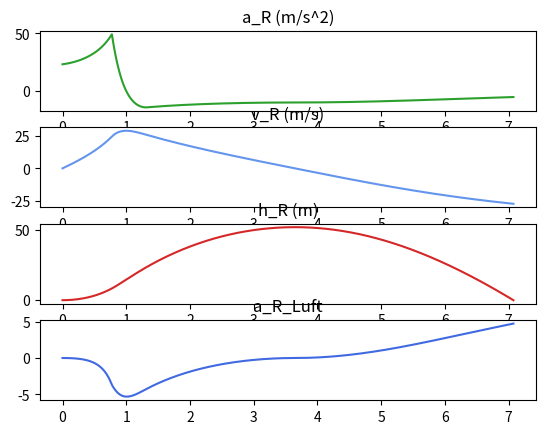

Write the Python code that produced this figure.
"""
calc2_v1.2.1.py 
(c) 2022 Janik-ux
licensed under MIT license

This program simulates the two dimensional flight of a waterrocket.
"""

import math
import matplotlib.pyplot as plt

# "naturkonstanten" und Umwelteinflüsse
R      = 8.3145   # J/(mol*K) Reynoldzahl
M      = 0.028949 # kg/mol Molmasse Luft
G      = 6.67259 * 10**-11 # Gravitationskonstante
m_Erde = 5.972 * 10**24 # Masse der Erde
radius_Erde = 6.371000785 * 10**6 # radius der Erde 6000km
rho_W  = 997  # kg/m^3
p_A0   = 1.01325*10**5 # Pa Außendruck auf Meereshöhe nach ISA
T      = 288.15   # K entspricht 15°C nach ISA
h_Boden= 100 # m über NN

# variable Umwelteinflüsse
def p_A(h):
    return p_A0 * (1-(0.0065*h)/T)
def rho_L_A(h):
    p = p_A(h)
    return (p*M)/(R*T)
def g(h):
    return -(G*m_Erde)/(h+radius_Erde)**2

# Raketenspezifikationen
V_T   = 0.001 # m^3 Tankvolumen (1.5l = 1.5dm³ /1000 = 0.0015m³)
m_W_s = 0.3  # kg Masse Füllwasser
m_Struktur = 0.15 # kg Masse der leeren Flasche
m_Nutz     = 0 # Masse der Nutzlast
p_P   = 6*10**5 # Pumpendruck, den man aufpumpt
A_R   = 0.00785 # m^2 1/4*pi*(10cm/100)^2 = m^2 Fläche der Rakete in Strömungsrichtung
d_D   = 4      # mm Düsendurchmesser
c_w_R = 0.2 # Luftwiderstandsbeiwert der Rakete
# cw hieraus entnommen: https://www.dlr.de/schoollab/Portaldata/24/Resources/dokumente/go/14.8.02_Ankuendigung.pdf
h_start = 0 # m über Boden

# Einstellungen
dt         = 0.001 # sec the smaller, the longer the program is running
max_t      = 20 # wie lange soll simuliert werden
debug      = False
calculate_LW = True # Luftwiderstand berechnen

# vom Programm berechnete Werte
p_0   = p_A(h_start+h_Boden)+p_P # Pa Gesamtdruck, also Luftpumpenablesung plus ~1
V_W_s = m_W_s / rho_W # m^3 = kg/kg/m^3
m_L_s = (V_T - V_W_s)*((p_0*M)/(R*T)) # kg
A_D   = 1/4*math.pi*(d_D/1000)**2  # m^2 = 1/4*pi*(mm/1000=m^2) 
m_R_s = m_Struktur+m_Nutz+m_L_s+m_W_s # Flasche + Nutzlast + Wasser + Luft

# initialisieren der Speicherstrukturen für die Werte
v_str_list    = []
t_list        = []
V_W_list      = []
p_L_list      = []
m_L_list      = []
h_R_list      = []
v_R_list      = []
a_R_list      = []
m_R_list      = []
a_R_Luft_list = []
twr_list      = []

# Über die Berechnung variable Werte:
h_R = h_start # m Höhe der Rakete ü Boden
v_R = 0 # m/s Geschwindigkeit der Rakete
m_R = m_R_s # Masse Rakete
V_W = V_W_s # Volumen Wasser
m_L = m_L_s # Masse Luft
t   = 0

# Schleife für numerische Integration über dt
while t < max_t and h_R>=0:
    rho_L = (m_L)/(V_T-V_W) # Dichte des Wassers bei gegebenem Volumen
    p_L = round((rho_L*R*T)/M, 10) # round because of the division problem of a computer (1.00000000001)

    # Druckausgleich, sozusagen rückwärts fließende Luft
    if p_L < p_A(h_R+h_Boden):
        print(f"p_L < p_A ({p_L})")
        print(f"Druckausgleich nach {t} Sekunden.")

        p_L = p_A(h_R+h_Boden) # sure not right, but otherwise it would produce complex numbers in v_str
        rho_L = (p_L*M)/(R*T) # all values match them outside the rocket
        m_L = rho_L*V_T # V_W has to be 0, so V_T-V_W = V_T
    
    # Bremsung durch Luft
    if calculate_LW:
        # Berechnung des Geschwindigkeitsverlustes durch die Umgebungsluft
        richtung = -1 if v_R > 0 else 1 # durch Quadrat verliert v_R Vorzeichen in der nächsten Rechung
        F_Luft = (1/2*rho_L_A(h_R+h_Boden)*A_R*c_w_R*v_R**2)*richtung
        # print(F_Luft)
        # v = F/m*t
        dv_R_Luft = F_Luft/m_R*dt
    else:
        dv_R_Luft = 0


    # wässriger Antrieb
    if V_W>0:
        # Austrittsgeschwindigkeit
        v_str = (2*(p_L-p_A(h_R+h_Boden))/rho_W)**0.5 # siehe Gl.2@formulas_v2.0.md

        # Volumenabfluss des Wassers
        # m^3 = m/s * m^2 * s
        dV_W = (v_str*A_D*dt)

        # Kraft durch Rückstoß von Strahl erzeugt
        F_R_str = dV_W*rho_W*v_str

        # Geschwindigkeitszuwachs durch v_str
        # m/s = m^3*kg/m^3*m/s/kg
        dv_R_str = F_R_str/m_R

        dm_L = 0 # Die Luft kann noch nicht ausströmen


    # luftdruckantrieb -> Machzahl beachten = andere Formel!
    else:
        # Austrittsgeschwindigkeit
        v_str = (2*(p_L-p_A(h_R+h_Boden))/rho_L)**0.5

        # Massenabfluss der Luft
        # kg = m/s*m^2*s*kg/m^3
        dm_L = (v_str*A_D*dt*rho_L)

        # Kraft durch Rückstoß von Strahl erzeugt
        F_R_str = (dm_L*v_str)

        # Geschwindigkeitszuwachs durch v_str
        # m/s = m^3*kg/m^3*m/s/kg
        dv_R_str = (F_R_str/m_R) # Geschwindigkeitszuwachs durch v_str

        dV_W = 0 # Wasser ist schon alle

    twr = abs(F_R_str)/abs(g(h_R+h_Boden)*dt*m_R)

    # Veränderung der Geschwindigkeit der Rakete
    dv_R = dv_R_str + g(h_R+h_Boden)*dt + dv_R_Luft

    # Ändern der Geschwindigkeits und Höhenwerte
    v_R += dv_R
    h_R += v_R*dt

    # debug
    if debug:
        print(f"V_W: {V_W}")
        print(f"m_L: {m_L}")
        print(f"v_str: {v_str}")
        print(f"dV: {(v_str*A_D*dt)}")
        print(f"rho_L: {rho_L}")
        print(f"p_L: {p_L}")

    # to plot
    v_str_list.append(v_str)
    t_list.append(round(t, len(str(dt).split(".")[1]))) # eliminate bad computer arithmetic 
    V_W_list.append(V_W)
    p_L_list.append(p_L)
    m_L_list.append(m_L)
    v_R_list.append(v_R)
    a_R_list.append(dv_R/dt) # m/s/dt(s)/dt(s)=m/s/s=m/s^2
    h_R_list.append(h_R)
    m_R_list.append(m_R)
    a_R_Luft_list.append(dv_R_Luft/dt)
    twr_list.append(twr)

    # Variablen wieder anpassen
    V_W -= dV_W
    if V_W < 0:
        dV_W += V_W # dV_W muss auf null kommen, sonst wird zu viel masse abgezogen
        print(f"V_W < 0! ({V_W})")
        print(f"Wasser leer nach {t} Sekunden")
        V_W = 0 # kann nicht kleiner als null werden
    m_R -= dV_W*rho_W
    m_R -= dm_L
    m_L -= dm_L

    # Zeit schreitet voran
    t += dt


print(f"Total Iterations: {round(t/dt, 0)}")
# print(p_L_list)

# Plot
fig, axs = plt.subplots(4)

# plt info box
# props = dict(boxstyle='round', facecolor='wheat', alpha=0.5)
# textstr = f"Startmasse: {m_R_s},\nW/L-Verhältnins: {V_W_s/(V_T-V_W_s)},\nDüsendurchmesser: {d_D}"
# axs[0].text(0.05, 0.95, textstr, transform=axs[0].transAxes, fontsize=10,
#         verticalalignment='top', bbox=props)

# äußere Werte
axs[0].plot(t_list, a_R_list, "tab:green")
axs[0].set_title("a_R (m/s^2)")
axs[1].plot(t_list, v_R_list, "cornflowerblue")
axs[1].set_title("v_R (m/s)")
axs[2].plot(t_list, h_R_list, "tab:red")
axs[2].set_title("h_R (m)")
axs[3].plot(t_list, a_R_Luft_list, "royalblue")
axs[3].set_title("a_R_Luft")
plt.show()

# innere Werte
# axs[0].plot(t_list, v_str_list, "tab:green")
# axs[0].set_title("v_str(m/s)")
# axs[1].plot(t_list, V_W_list, "cornflowerblue")
# axs[1].set_title("V_W(m^3)")
# axs[2].plot(t_list, p_L_list, "tab:red")
# axs[2].set_title("p_L(P)")
# axs[3].plot(t_list, m_L_list, "royalblue")
# axs[3].set_title("m_L(kg)")
# plt.show()
